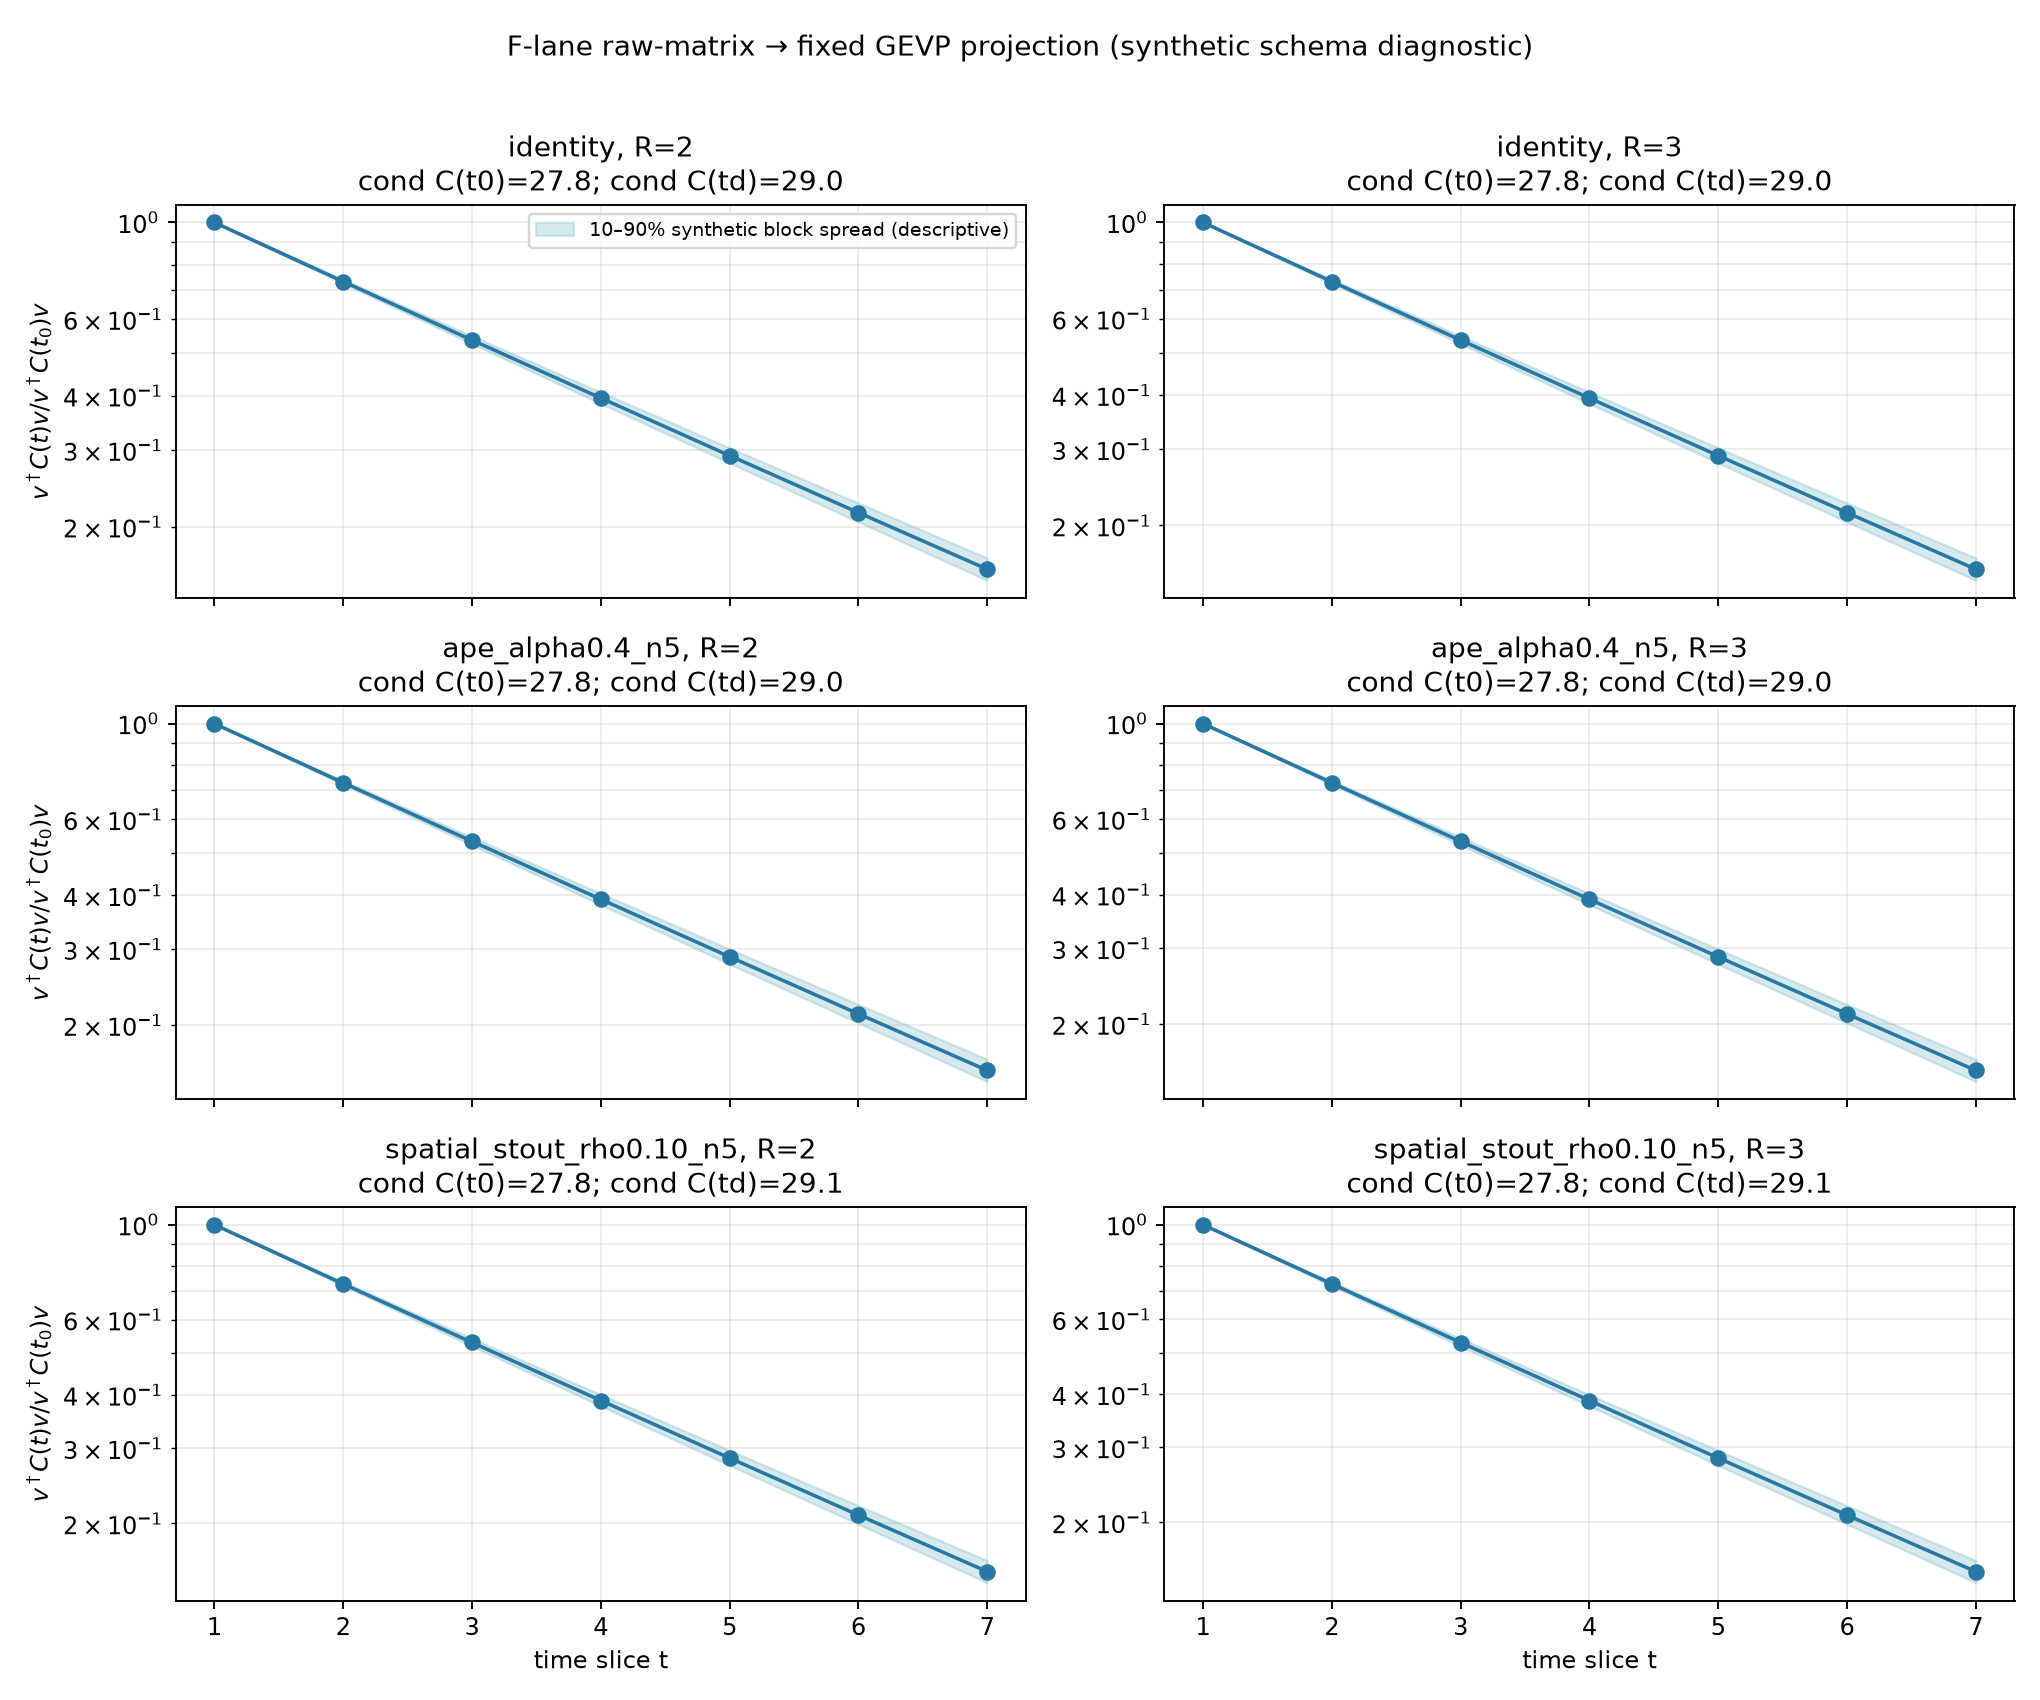

Source data for this figure (header and first rows):
kernel_id, R, time, mean_projected_C, sd_across_synthetic_blocks_descriptive_o…, p10_across_synthetic_blocks_descriptive_…, p90_across_synthetic_blocks_descriptive_…, n_blocks
identity, 2, 1, 1, 0.0484, 0.9394, 1.065, 24
identity, 2, 2, 0.7316, 0.03774, 0.6835, 0.7823, 24
identity, 2, 3, 0.5368, 0.02979, 0.5007, 0.5763, 24
identity, 2, 4, 0.395, 0.02369, 0.3679, 0.4255, 24
identity, 2, 5, 0.2913, 0.01892, 0.271, 0.3148, 24
identity, 2, 6, 0.2154, 0.01516, 0.2002, 0.2335, 24
identity, 2, 7, 0.1597, 0.01217, 0.148, 0.1737, 24
identity, 3, 1, 1, 0.04812, 0.9397, 1.064, 24
identity, 3, 2, 0.7307, 0.0375, 0.6829, 0.781, 24
identity, 3, 3, 0.5355, 0.02958, 0.4997, 0.5747, 24
identity, 3, 4, 0.3936, 0.02351, 0.3667, 0.4238, 24
identity, 3, 5, 0.29, 0.01877, 0.2698, 0.3133, 24
identity, 3, 6, 0.2142, 0.01503, 0.1991, 0.2321, 24
identity, 3, 7, 0.1586, 0.01206, 0.1471, 0.1725, 24
ape_alpha0.4_n5, 2, 1, 1, 0.04793, 0.9399, 1.064, 24
ape_alpha0.4_n5, 2, 2, 0.7293, 0.0373, 0.6818, 0.7794, 24
ape_alpha0.4_n5, 2, 3, 0.5336, 0.02939, 0.498, 0.5724, 24
ape_alpha0.4_n5, 2, 4, 0.3914, 0.02334, 0.3648, 0.4214, 24
ape_alpha0.4_n5, 2, 5, 0.2879, 0.01861, 0.268, 0.311, 24
ape_alpha0.4_n5, 2, 6, 0.2123, 0.01488, 0.1974, 0.23, 24
ape_alpha0.4_n5, 2, 7, 0.157, 0.01193, 0.1456, 0.1707, 24
ape_alpha0.4_n5, 3, 1, 1, 0.04765, 0.9403, 1.064, 24
ape_alpha0.4_n5, 3, 2, 0.7284, 0.03706, 0.6812, 0.7782, 24
ape_alpha0.4_n5, 3, 3, 0.5323, 0.02919, 0.497, 0.5708, 24
ape_alpha0.4_n5, 3, 4, 0.39, 0.02316, 0.3637, 0.4198, 24
ape_alpha0.4_n5, 3, 5, 0.2866, 0.01846, 0.2669, 0.3094, 24
ape_alpha0.4_n5, 3, 6, 0.2111, 0.01475, 0.1964, 0.2286, 24
ape_alpha0.4_n5, 3, 7, 0.1559, 0.01182, 0.1447, 0.1696, 24
spatial_stout_rho0.10_n5, 2, 1, 1, 0.04746, 0.9405, 1.063, 24
spatial_stout_rho0.10_n5, 2, 2, 0.7271, 0.03687, 0.68, 0.7765, 24
spatial_stout_rho0.10_n5, 2, 3, 0.5303, 0.02901, 0.4954, 0.5686, 24
spatial_stout_rho0.10_n5, 2, 4, 0.3879, 0.02299, 0.3618, 0.4174, 24
spatial_stout_rho0.10_n5, 2, 5, 0.2846, 0.0183, 0.2651, 0.3072, 24
spatial_stout_rho0.10_n5, 2, 6, 0.2093, 0.01461, 0.1948, 0.2266, 24
spatial_stout_rho0.10_n5, 2, 7, 0.1543, 0.01169, 0.1433, 0.1679, 24
spatial_stout_rho0.10_n5, 3, 1, 1, 0.04719, 0.9408, 1.063, 24
spatial_stout_rho0.10_n5, 3, 2, 0.7262, 0.03664, 0.6794, 0.7753, 24
spatial_stout_rho0.10_n5, 3, 3, 0.529, 0.02881, 0.4943, 0.5671, 24
spatial_stout_rho0.10_n5, 3, 4, 0.3866, 0.02282, 0.3607, 0.4158, 24
spatial_stout_rho0.10_n5, 3, 5, 0.2832, 0.01816, 0.2639, 0.3056, 24
spatial_stout_rho0.10_n5, 3, 6, 0.2081, 0.01449, 0.1937, 0.2252, 24
spatial_stout_rho0.10_n5, 3, 7, 0.1533, 0.01159, 0.1424, 0.1667, 24
